Dataset: dataset (GitHub, CamisaoLucas/classification_model). Classes: bioclastic grainstone, mudstone, oolite, wackestone.

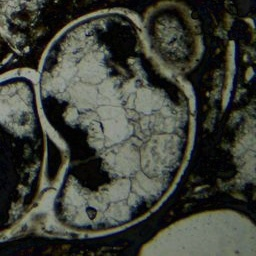
Label: wackestone

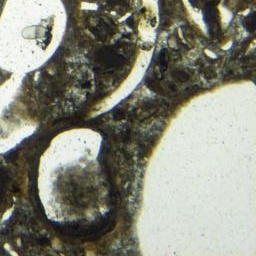
Label: wackestone

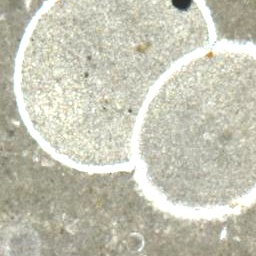
Label: mudstone

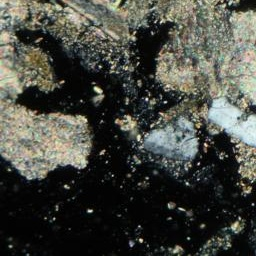
Label: bioclastic grainstone

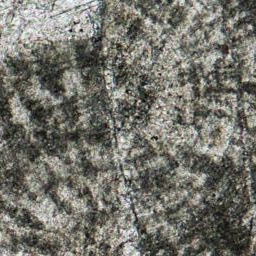
Label: oolite

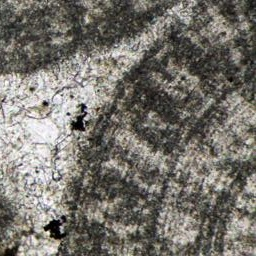
Label: oolite
